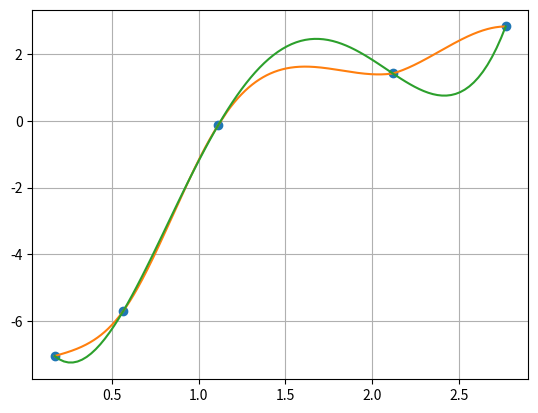

The script that saved this image:
import numpy as np
import matplotlib.pyplot as plt


def lagran(xArr, yArr, x):
    rez = 0
    proiz = 1
    for i in range(len(xArr)):
        for j in range(len(yArr)):
            if i != j:
                proiz *= (x - xArr[j]) / (xArr[i] - xArr[j])
        rez += proiz * yArr[i]
        proiz = 1
    return rez


def get_line_y(x, k, b):
    return k * x + b


def makeCub(a, b, c, d, x, t):
    ind = 0
    for i in range(len(x)):
        if x[i] > t:
            ind = i
            break

    return a[ind-1] + b[ind-1] * (t - x[ind]) + c[ind-1] * (t-x[ind]) ** 2 + d[ind-1] * (t-x[ind]) ** 3


def cube(x, y):
    h = [0] * len(x)
    l = [0] * len(x)
    for i in range(len(x)-1):
        h[i] = round(x[i + 1] - x[i], 3)
        l[i] = round((y[i + 1] - y[i]) / h[i], 3)
    delta = [0] * len(x)
    lamb = [0] * len(x)
    delta[0] = -0.5 * h[1] / (h[0] + h[1])
    lamb[0] = 1.5 * (l[1] - l[0]) / (h[1] + h[0])
    for i in range(2, len(x)):
        delta[i - 1] = - h[i] / (2 * h[i - 1] + 2 * h[i] + h[i - 1] * delta[i - 2])
    for i in range(2, len(x)):
        lamb[i - 1] = (2 * l[i] - 3 * l[i - 1] - h[i - 1] * lamb[i - 2])/(2 * h[i - 1] + 2 * h[i] + h[i - 1] * delta[i - 2])
    c = [0] * len(x)
    b = [0] * len(x)
    d = [0] * len(x)
    a = [0] * len(x)
    for i in range(len(x) - 1, 0, -1):
        c[i - 1] = round(delta[i - 1] * c[i] + lamb[i - 1], 3)
    a[:-1] = y[1:]
    for i in range(0, len(x) - 1):
        b[i] = round(l[i] + 2 / 3 * c[i] * h[i] + 1 / 3 * h[i] * c[i - 1], 3)
        d[i] = round((c[i] - c[i - 1]) / (3 * h[i]), 3)
    return a, b, c, d


x = [0.172, 0.567, 1.113, 2.119, 2.769]
y = [-7.057, -5.703, -0.132, 1.423, 2.832]

a, b, c, d = cube(x, y)


#a, b, c, d = cubic_approx(x, y)
print('a', a)
print('b', b)
print('c', c)
print('d', d)

#a, b, c, d = cube(x, y)

xnew = np.linspace(x[0], x[-1]-0.01, 1000)
ynew = [makeCub(a, b, c, d, x, i) for i in xnew]
xnew2 = np.linspace(x[0], x[-1], 100)
ynew2 = [lagran(x, y, i) for i in xnew2]

plt.plot(x, y, 'o', xnew, ynew, '-', xnew2, ynew2, '-')
plt.grid(True)
plt.show()